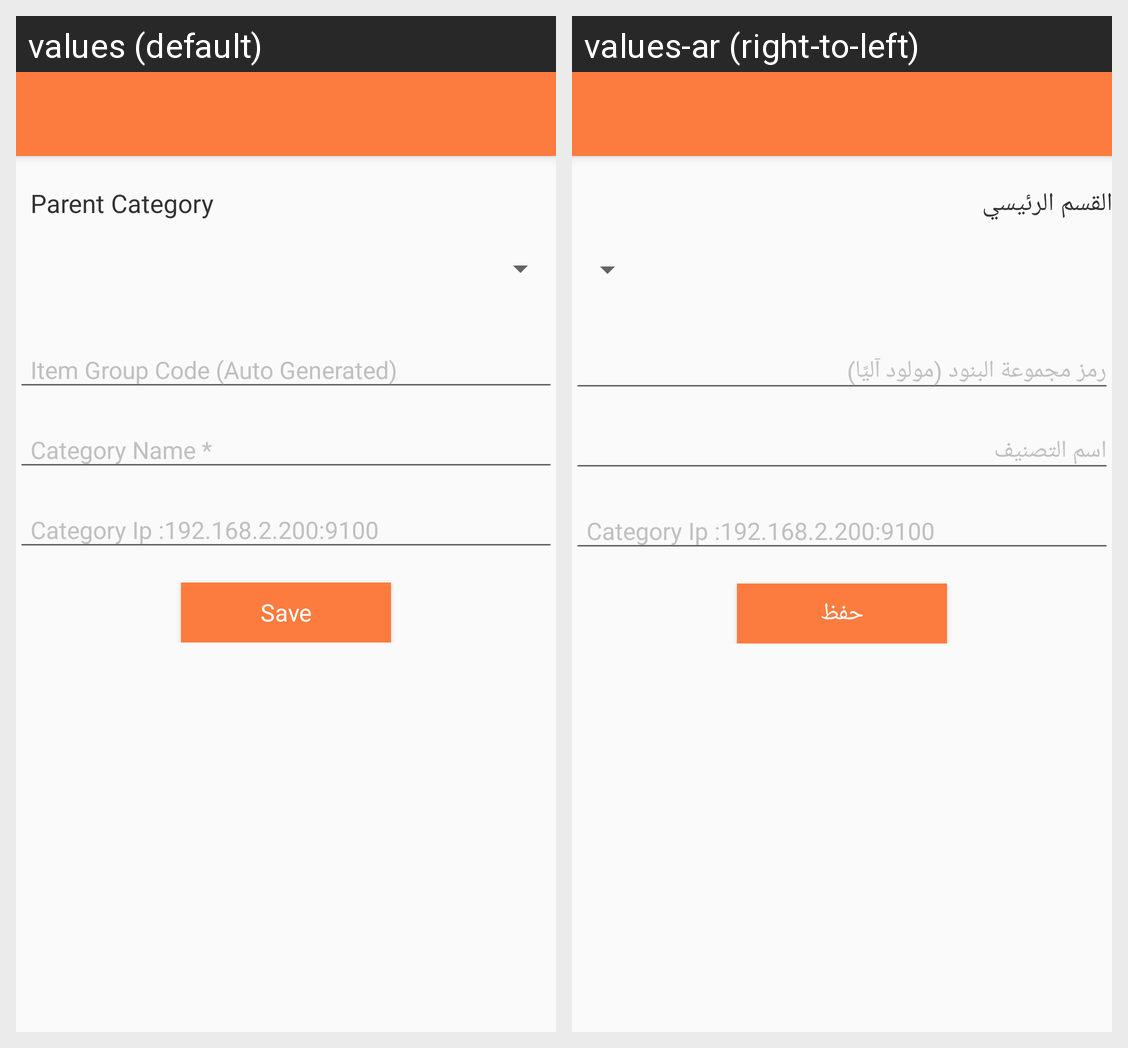

This grid shows one Android layout under two languages. Give, for every string resource on the screen, its name, the default text and each shown locale's text.
Android screen res/layout/activity_item_category.xml rendered under 2 locales, left to right: values (default), values-ar (right-to-left). Device: Nexus 5 (rendered at 1080×1920; each locale shown at half size, 540×960, under a caption strip naming it); theme AppTheme.NoActionBar.
Strings drawn on this screen, with the default value and each locale's value (text and hints the layout hard-codes, and strings that could not be matched under every locale, appear in the picture but are not listed):

parent_category
  values: Parent Category
  values-ar: القسم الرئيسي

save
  values: Save
  values-ar: حفظ
